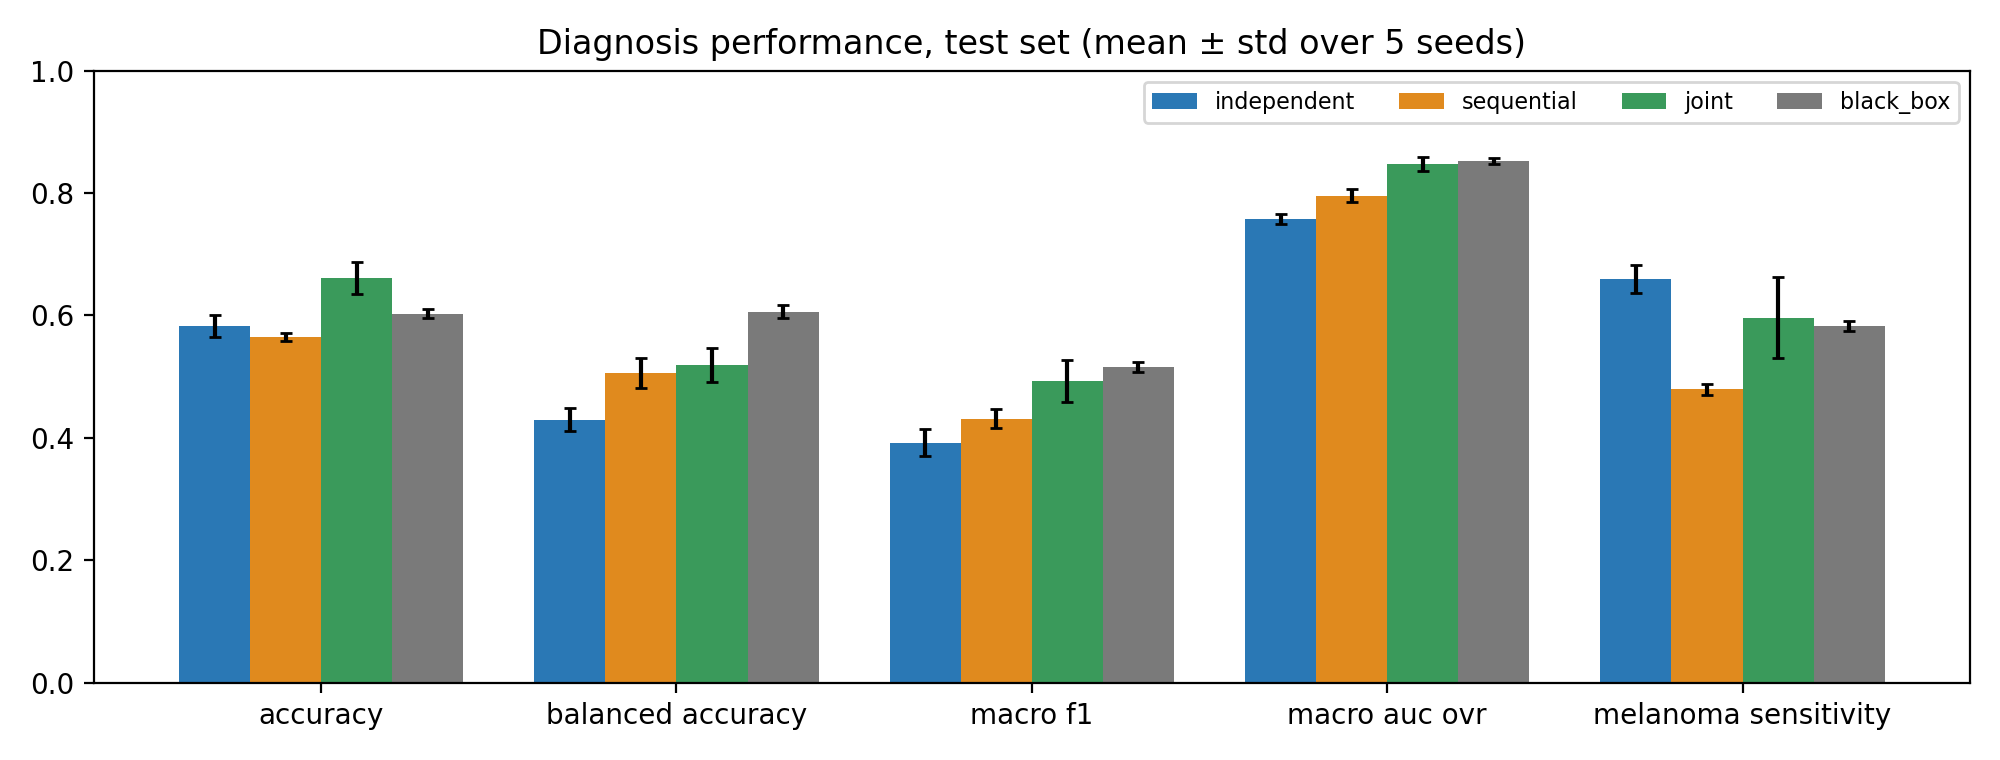

Source data for this figure (header and first rows):
model, accuracy_mean, accuracy_std, balanced_accuracy_mean, balanced_accuracy_std, macro_f1_mean, macro_f1_std, macro_auc_ovr_mean, macro_auc_ovr_std, melanoma_sensitivity_mean, melanoma_sensitivity_std, melanoma_specificity_mean, melanoma_specificity_std
independent, 0.5823, 0.01799, 0.4293, 0.019, 0.3922, 0.02177, 0.7571, 0.008223, 0.6594, 0.02279, 0.7925, 0.008672
sequential, 0.5646, 0.005937, 0.5053, 0.02464, 0.4312, 0.01531, 0.7958, 0.01063, 0.4792, 0.008856, 0.881, 0.006803
joint, 0.6613, 0.02652, 0.5188, 0.02733, 0.4923, 0.03462, 0.8472, 0.01128, 0.596, 0.0662, 0.8871, 0.03571
independent_true_concepts, 0.5605, 0.01168, 0.5963, 0.006416, 0.472, 0.006619, 0.8528, 0.002889, 0.7584, 0.005423, 0.8932, 0.007053
sequential_true_concepts, 0.5134, 0.01425, 0.5723, 0.01557, 0.4418, 0.004924, 0.844, 0.00636, 0.5604, 0.005423, 0.9442, 0.001863
joint_true_concepts, 0.5929, 0.02553, 0.337, 0.01988, 0.3312, 0.0116, 0.713, 0.03382, 0.5743, 0.06455, 0.9252, 0.02151
black_box, 0.603, 0.007025, 0.6064, 0.009996, 0.5162, 0.008071, 0.8525, 0.004836, 0.5822, 0.008284, 0.8884, 0.004435
